Run: headless pygame with SDL's dummy video driver; simulated clock (each Clock.tick advances the game by its frame time, no real sleeping); random seed 0; keys injected as events and as key.get_pressed() state; no mouse input.
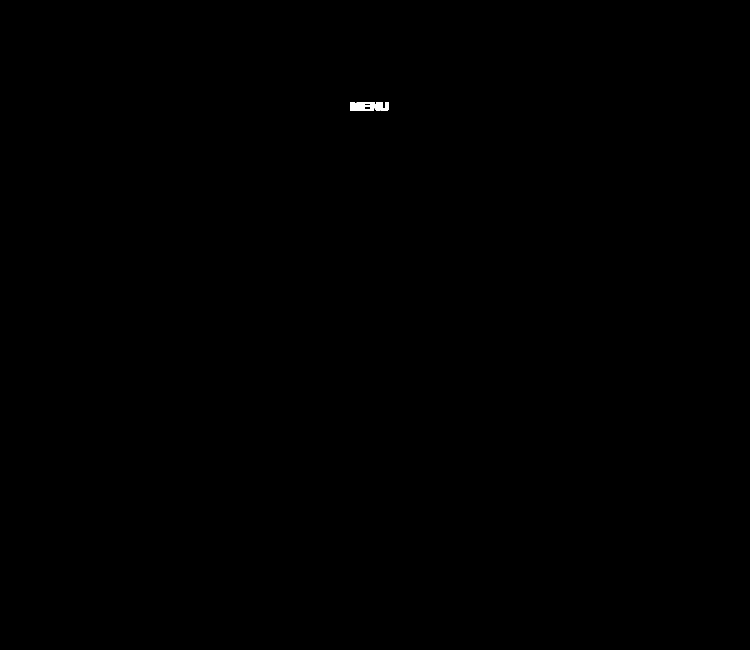
Frame 1 of 4 · flips 1–60 · no input
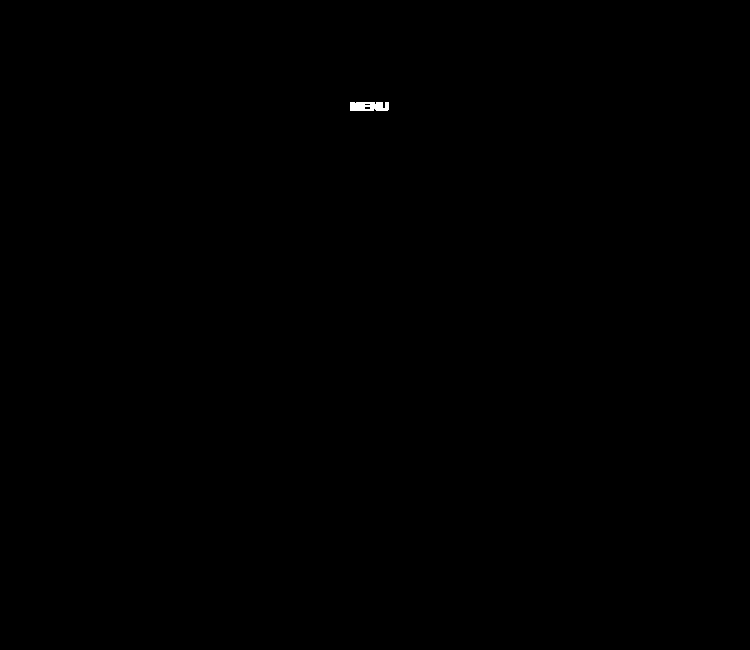
Frame 2 of 4 · flips 61–180 · tapped SPACE, RETURN · held RIGHT (→), D
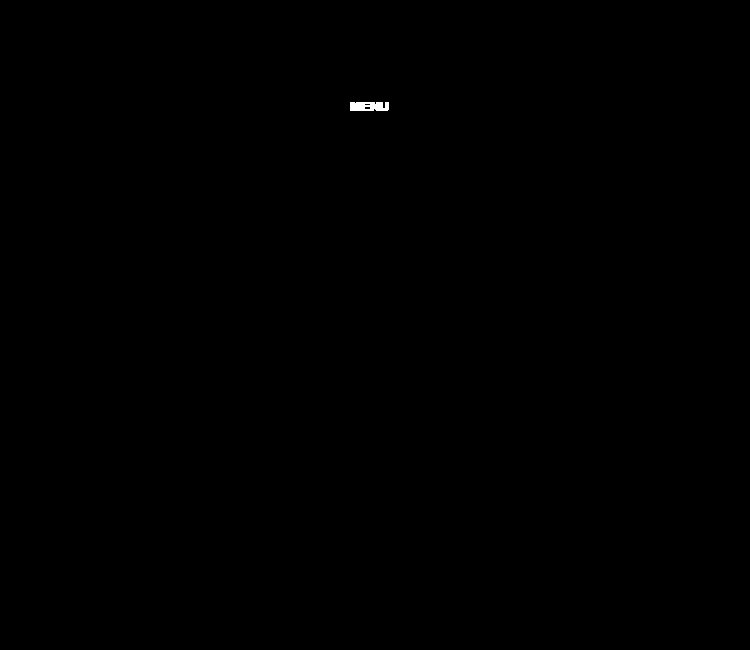
Frame 3 of 4 · flips 181–300 · held DOWN (↓), S
Frame 4 of 4 · flips 301–420 · held LEFT (←), A, UP (↑), W · screen unchanged from frame 3, image omitted

The pygame program that drew these frames:

import pygame


pygame.init()

pygame.display.set_caption("pts4_menu")
screen = pygame.display.set_mode((750, 650))
pygame.display.flip()
running = True

while running:

    font = pygame.font.SysFont("monospace", 20, True)
    text = font.render("MENU", True, (255, 255, 255))
    screen.blit(text, (350, 100))
    pygame.display.flip()
    for event in pygame.event.get():
        if event.type == pygame.QUIT:
            running = False
            pygame.quit()
            print("game quit")
